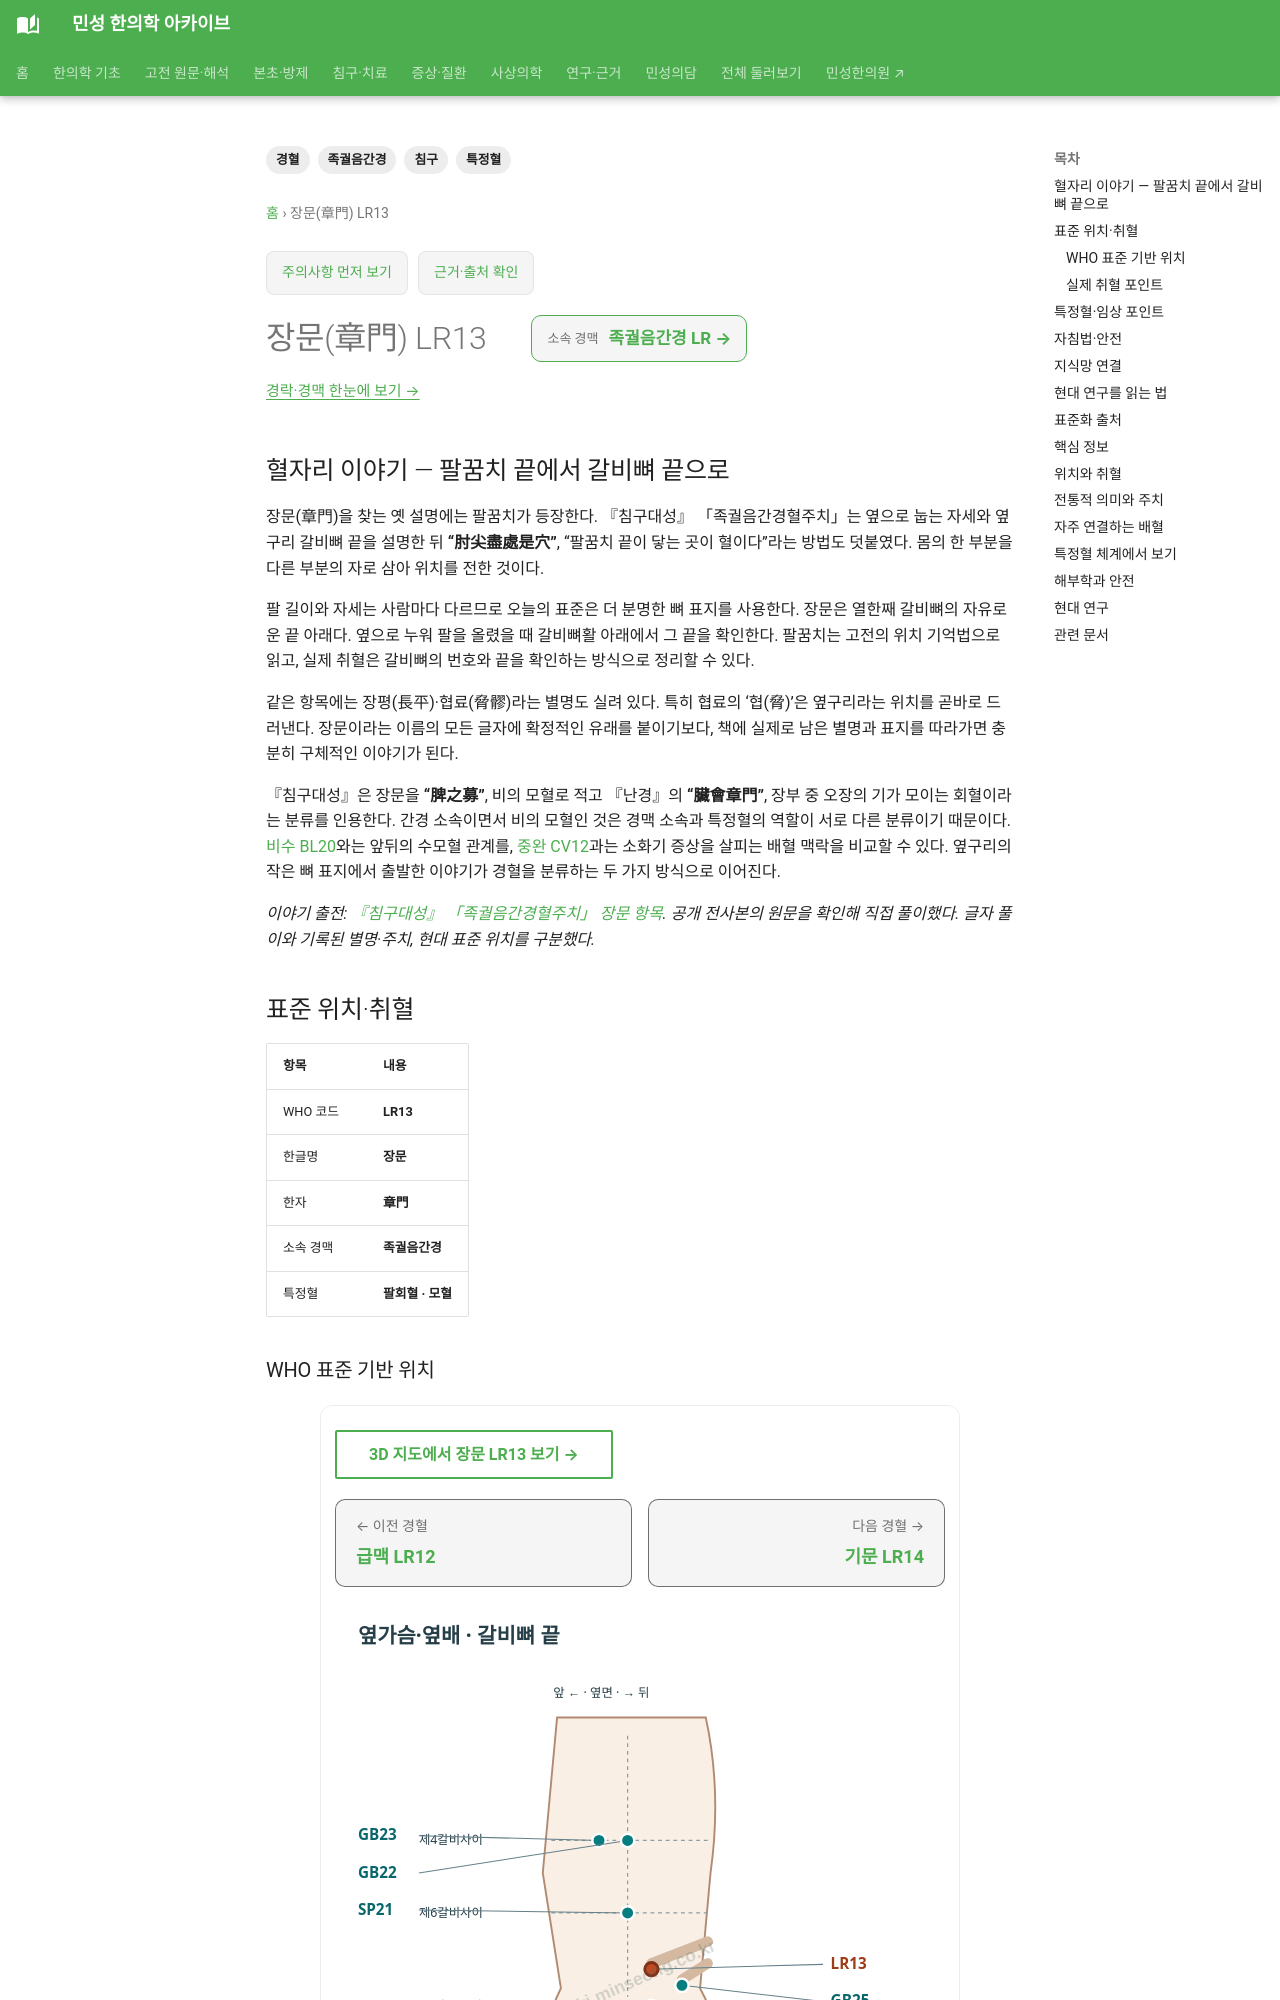

repository: joowon1111/minseong-korean-medicine-wiki · page: acupuncture/points/lr13-zhangmen/index.html · generator: mkdocs

---
title: 장문(章門) LR13
description: 장문 LR13의 위치, 소속 경맥, 특정혈 분류, 전통 주치, 임상 배혈, 해부학·안전성과 연구 방향을 정리합니다.
tags: [경혈, 족궐음간경, 특정혈, 침구]
---
# 장문(章門) LR13

## 혈자리 이야기 — 팔꿈치 끝에서 갈비뼈 끝으로 {#point-story}

장문(章門)을 찾는 옛 설명에는 팔꿈치가 등장한다. 『침구대성』 「족궐음간경혈주치」는 옆으로 눕는 자세와 옆구리 갈비뼈 끝을 설명한 뒤 **“肘尖盡處是穴”**, “팔꿈치 끝이 닿는 곳이 혈이다”라는 방법도 덧붙였다. 몸의 한 부분을 다른 부분의 자로 삼아 위치를 전한 것이다.

팔 길이와 자세는 사람마다 다르므로 오늘의 표준은 더 분명한 뼈 표지를 사용한다. 장문은 열한째 갈비뼈의 자유로운 끝 아래다. 옆으로 누워 팔을 올렸을 때 갈비뼈활 아래에서 그 끝을 확인한다. 팔꿈치는 고전의 위치 기억법으로 읽고, 실제 취혈은 갈비뼈의 번호와 끝을 확인하는 방식으로 정리할 수 있다.

같은 항목에는 장평(長平)·협료(脅髎)라는 별명도 실려 있다. 특히 협료의 ‘협(脅)’은 옆구리라는 위치를 곧바로 드러낸다. 장문이라는 이름의 모든 글자에 확정적인 유래를 붙이기보다, 책에 실제로 남은 별명과 표지를 따라가면 충분히 구체적인 이야기가 된다.

『침구대성』은 장문을 **“脾之募”**, 비의 모혈로 적고 『난경』의 **“臟會章門”**, 장부 중 오장의 기가 모이는 회혈이라는 분류를 인용한다. 간경 소속이면서 비의 모혈인 것은 경맥 소속과 특정혈의 역할이 서로 다른 분류이기 때문이다. [비수 BL20](bl20-pishu.md)와는 앞뒤의 수모혈 관계를, [중완 CV12](cv12-zhongwan.md)과는 소화기 증상을 살피는 배혈 맥락을 비교할 수 있다. 옆구리의 작은 뼈 표지에서 출발한 이야기가 경혈을 분류하는 두 가지 방식으로 이어진다.

*이야기 출전: [『침구대성』 「족궐음간경혈주치」 장문 항목](https://jicheng.tw/tcm/book/%E9%87%9D%E7%81%B8%E5%A4%A7%E6%88%90_1/index.html). 공개 전사본의 원문을 확인해 직접 풀이했다. 글자 풀이와 기록된 별명·주치, 현대 표준 위치를 구분했다.*

<!-- MS_ACUPOINT_ATLAS_43_START -->
## 표준 위치·취혈

| 항목 | 내용 |
|---|---|
| WHO 코드 | **LR13** |
| 한글명 | **장문** |
| 한자 | **章門** |
| 소속 경맥 | **족궐음간경** |
| 특정혈 | **팔회혈 · 모혈** |

### WHO 표준 기반 위치

옆배, 열한째 갈비뼈끝(free extremity of the 11th rib)의 아래쪽.
